Image classification data set "dataset" (cony-su/Detecci-n-Fatiga on GitHub). Class labels (3): obstruido, abierto, cerrado.

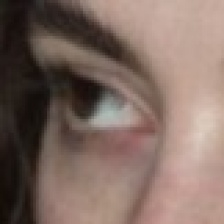
Label: abierto

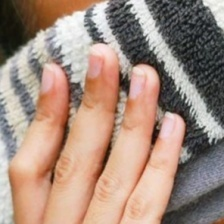
Label: obstruido

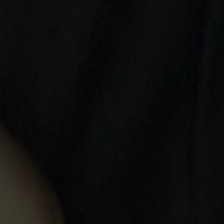
Label: obstruido

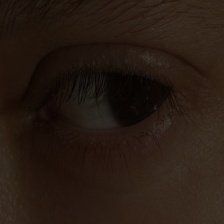
Label: abierto

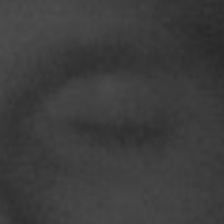
Label: cerrado

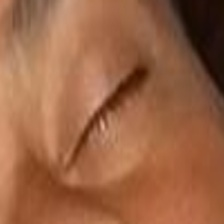
Label: cerrado
